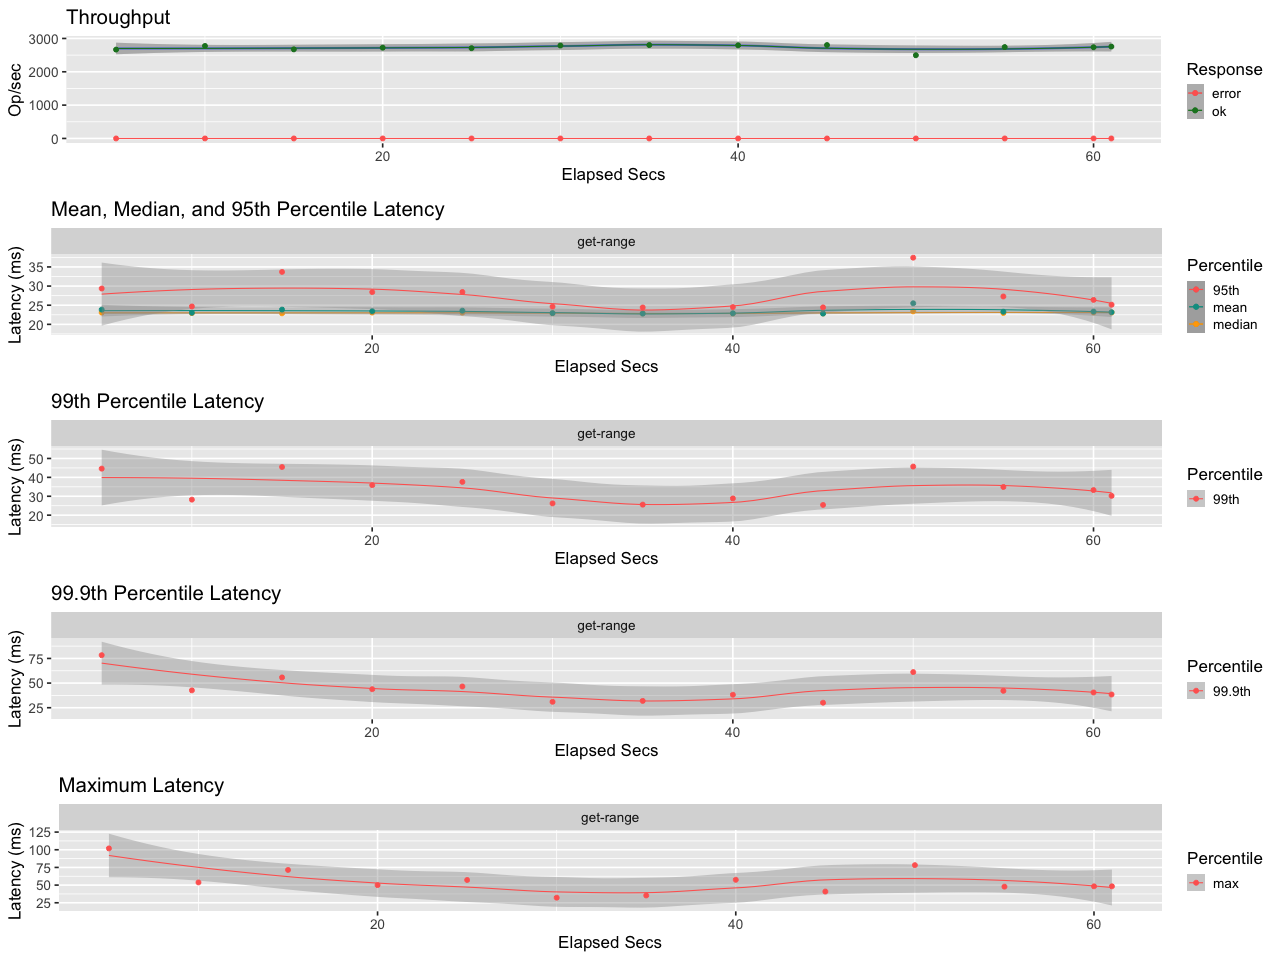

Data behind this chart, as committed beside it:
elapsed, window, total, successful, failed
5, 5, 13329, 13329, 0
10, 5.001, 13883, 13883, 0
15, 5, 13369, 13369, 0
20, 5, 13616, 13616, 0
25, 5, 13541, 13541, 0
30, 5, 13941, 13941, 0
35, 5, 14010, 14010, 0
40, 5, 13976, 13976, 0
45, 5, 14012, 14012, 0
50, 5, 12485, 12485, 0
55, 5, 13707, 13707, 0
60, 5, 13684, 13684, 0
61, 1, 2757, 2757, 0
